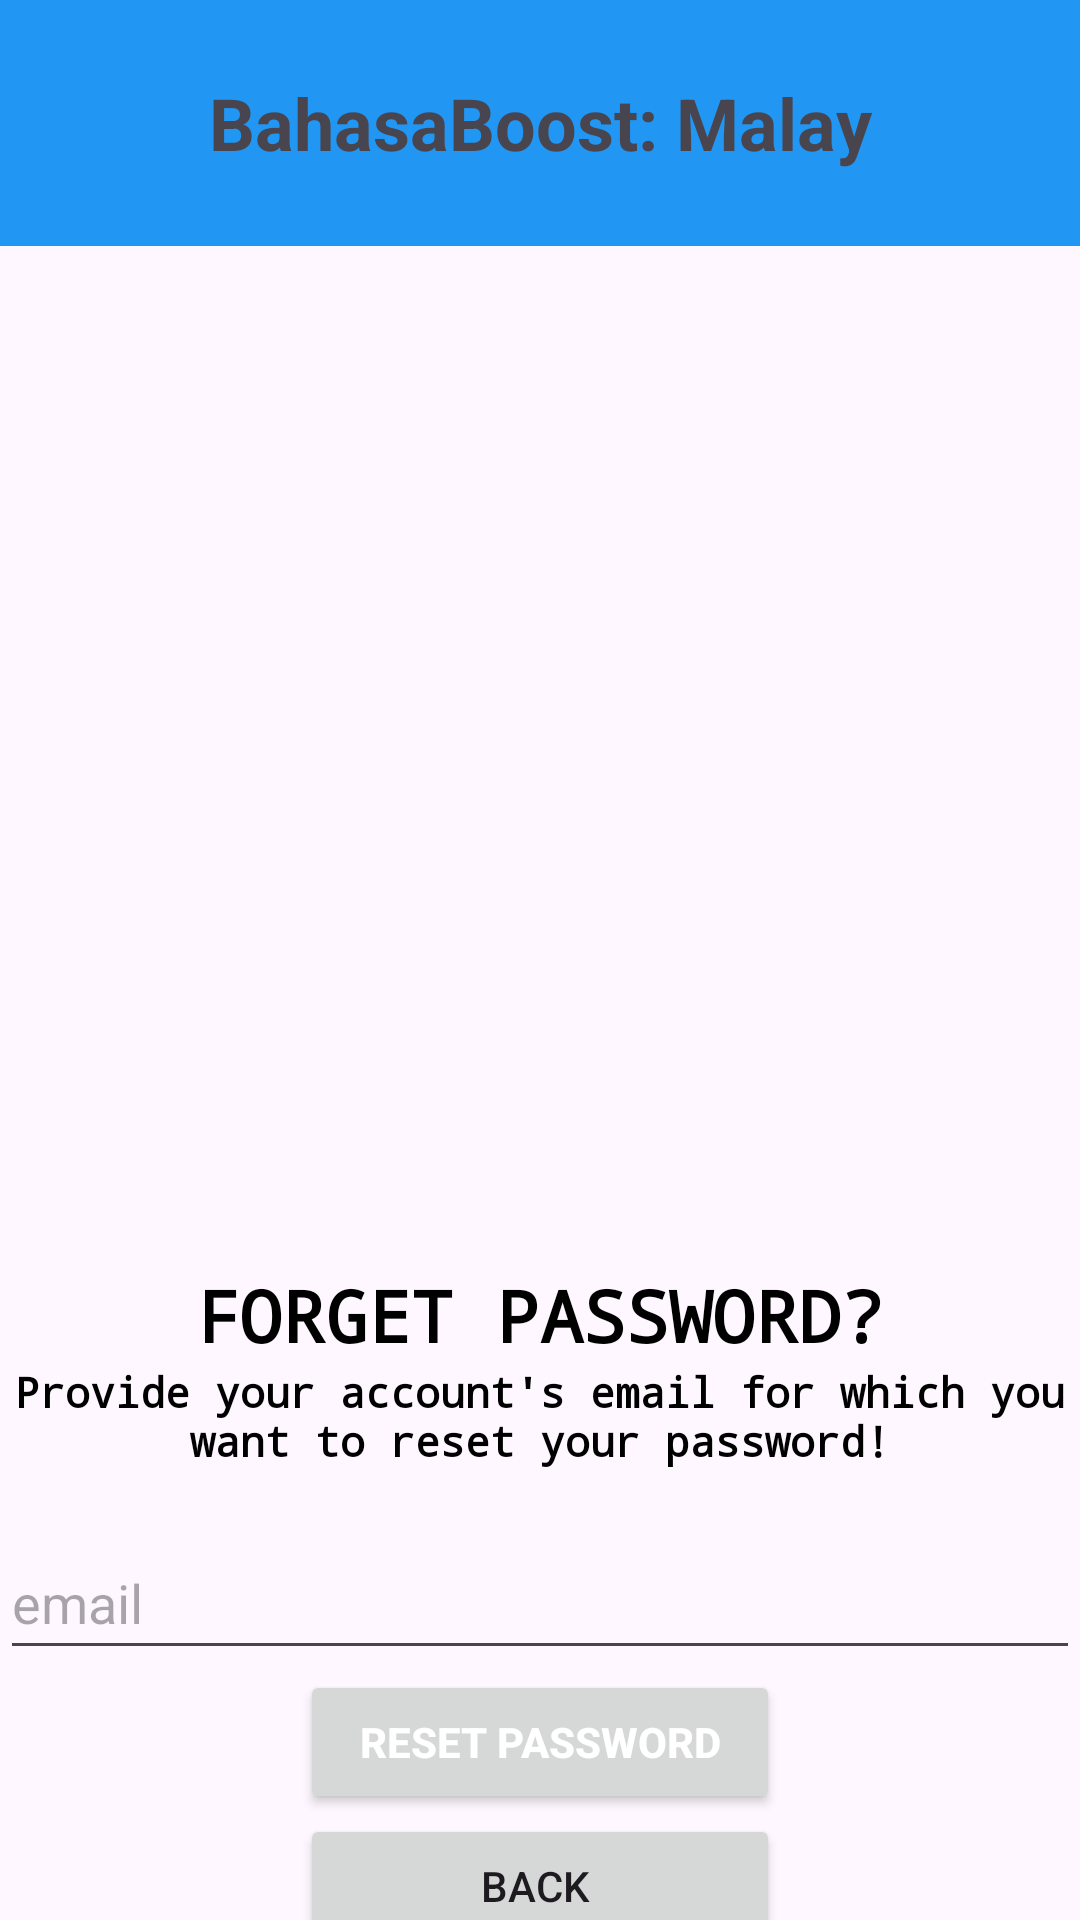

Android layout source for this screen:
<!-- AndroidManifest.xml: application theme Theme.Groupasg -->
<!-- res/layout/activity_forgetpassword.xml -->
<?xml version="1.0" encoding="utf-8"?>

<LinearLayout xmlns:android="http://schemas.android.com/apk/res/android"
    xmlns:app="http://schemas.android.com/apk/res-auto"
    xmlns:tools="http://schemas.android.com/tools"
    android:layout_width="match_parent"
    android:layout_height="match_parent"
    android:orientation="vertical"
    tools:context=".Login">

    <LinearLayout
        android:layout_width="match_parent"
        android:layout_height="82dp"
        android:background="#2196F3"
        android:orientation="vertical">

        <TextView
            android:id="@+id/pt_appTitle"
            android:layout_width="match_parent"
            android:layout_height="match_parent"
            android:backgroundTint="#4054BF"
            android:ems="10"
            android:gravity="center"
            android:inputType="text"
            android:text="BahasaBoost: Malay"
            android:textSize="24sp"
            android:textStyle="bold" />

    </LinearLayout>

    <LinearLayout
        android:layout_width="match_parent"
        android:layout_height="651dp"
        android:orientation="vertical">

        <Space
            android:layout_width="match_parent"
            android:layout_height="41dp" />

        <ImageView
            android:id="@+id/imageView3"
            android:layout_width="match_parent"
            android:layout_height="281dp"
            app:srcCompat="@drawable/forgetpass" />

        <TextView
            android:id="@+id/textView"
            android:layout_width="match_parent"
            android:layout_height="wrap_content"
            android:layout_marginTop="18dp"
            android:fontFamily="monospace"
            android:text="Forget Password?"
            android:textAlignment="center"
            android:textAllCaps="true"
            android:textColor="@color/black"
            android:textSize="24sp"
            android:textStyle="bold" />

        <TextView
            android:id="@+id/viewExpYear"
            android:layout_width="match_parent"
            android:layout_height="wrap_content"
            android:fontFamily="monospace"
            android:text="Provide your account's email for which you want to reset your password!"
            android:textAlignment="center"
            android:textColor="@color/black"
            android:textSize="14sp"
            android:textStyle="bold" />

        <Space
            android:layout_width="match_parent"
            android:layout_height="19dp" />

        <com.google.android.material.textfield.TextInputEditText
            android:id="@+id/email"
            android:layout_width="match_parent"
            android:layout_height="48dp"
            android:hint="@string/email" />

        <LinearLayout
            android:layout_width="match_parent"
            android:layout_height="121dp"
            android:orientation="vertical">

            <Button
                android:id="@+id/bt_reset"
                android:layout_width="match_parent"
                android:layout_height="wrap_content"
                android:text="Reset Password"
                android:textColor="@color/white"
                android:layout_marginStart="100dp"
                android:layout_marginEnd="100dp"
                android:textStyle="bold"
                app:cornerRadius="10dp"
                app:icon="@drawable/baseline_lock_reset_24"
                app:iconGravity="textStart" />

            <Button
                android:id="@+id/bt_backtoLogin"
                android:layout_width="match_parent"
                android:layout_height="wrap_content"
                android:layout_marginStart="100dp"
                android:layout_marginEnd="100dp"
                android:text="Back " />
        </LinearLayout>


    </LinearLayout>

</LinearLayout>
<!-- resources referenced by this layout -->
<resources>
  <color name="black">#FF000000</color>
  <color name="white">#FFFFFFFF</color>
  <!-- drawable baseline_lock_reset_24 (drawable) -->
  <vector android:alpha="0.63" android:height="20dp"
      android:tint="#2DCBB4" android:viewportHeight="24"
      android:viewportWidth="24" android:width="20dp" xmlns:android="http://schemas.android.com/apk/res/android">
      <path android:fillColor="@android:color/white" android:pathData="M13,3c-4.97,0 -9,4.03 -9,9H1l4,4l4,-4H6c0,-3.86 3.14,-7 7,-7s7,3.14 7,7s-3.14,7 -7,7c-1.9,0 -3.62,-0.76 -4.88,-1.99L6.7,18.42C8.32,20.01 10.55,21 13,21c4.97,0 9,-4.03 9,-9S17.97,3 13,3zM15,11v-1c0,-1.1 -0.9,-2 -2,-2s-2,0.9 -2,2v1c-0.55,0 -1,0.45 -1,1v3c0,0.55 0.45,1 1,1h4c0.55,0 1,-0.45 1,-1v-3C16,11.45 15.55,11 15,11zM14,11h-2v-1c0,-0.55 0.45,-1 1,-1s1,0.45 1,1V11z"/>
  </vector>
  <string name="email">email</string>
  <style name="Theme.Groupasg" parent="Base.Theme.Groupasg" />
  <style name="Base.Theme.Groupasg" parent="Theme.Material3.DayNight.NoActionBar">
          
          
      </style>
</resources>
